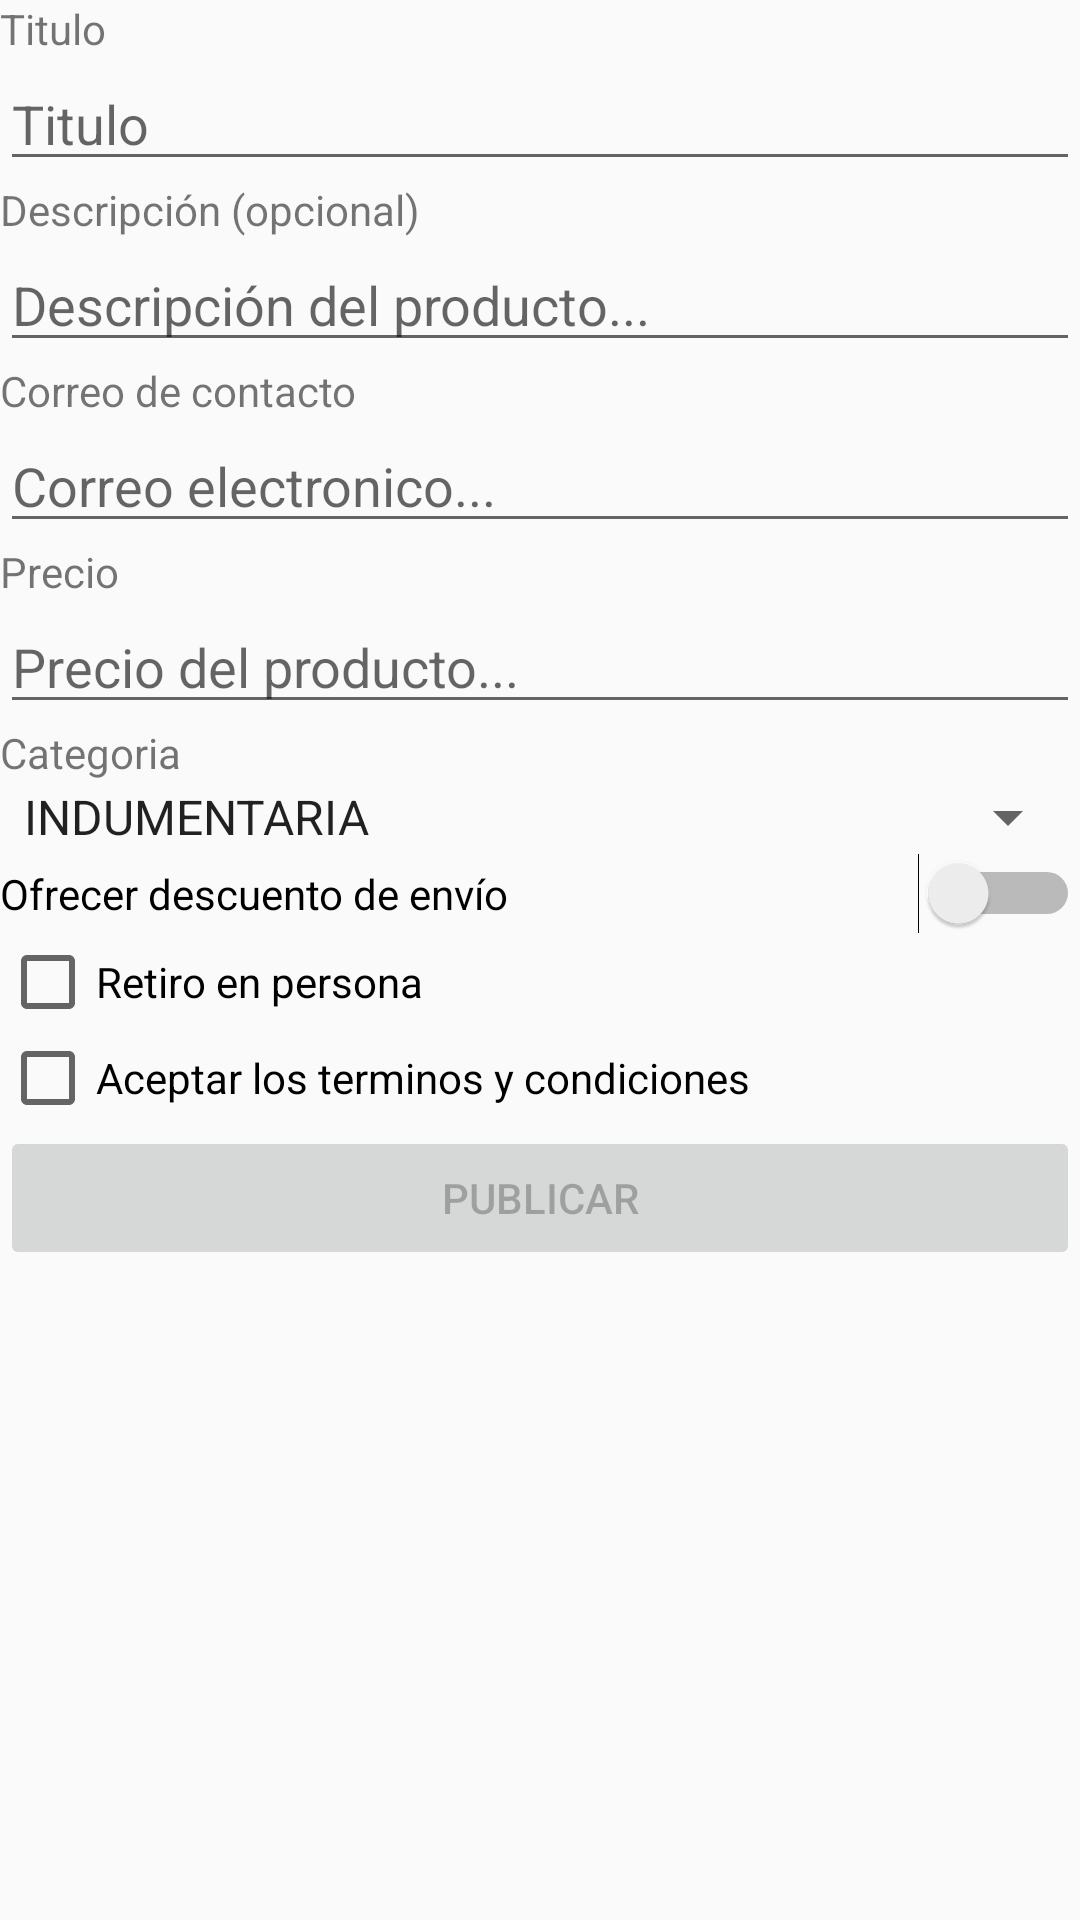

Android layout source for this screen:
<!-- AndroidManifest.xml: application theme Theme.Laboratorio1 -->
<!-- res/layout/activity_main.xml -->
<?xml version="1.0" encoding="utf-8"?>
<LinearLayout xmlns:android="http://schemas.android.com/apk/res/android"
    xmlns:app="http://schemas.android.com/apk/res-auto"
    xmlns:tools="http://schemas.android.com/tools"
    android:layout_width="match_parent"
    android:layout_height="match_parent"
    android:orientation="vertical"
    tools:context=".MainActivity">

    <TextView
        android:id="@+id/textView"
        android:layout_width="match_parent"
        android:layout_height="wrap_content"
        android:text="@string/txt_titulo" />

    <EditText
        android:id="@+id/editTextTextPersonName"
        android:layout_width="match_parent"
        android:layout_height="wrap_content"
        android:ems="10"
        android:hint="@string/txt_titulo"
        android:inputType="textPersonName"
        tools:ignore="DuplicateSpeakableTextCheck" />

    <TextView
        android:id="@+id/textView2"
        android:layout_width="match_parent"
        android:layout_height="wrap_content"
        android:text="@string/txt_descripcion_titulo" />

    <EditText
        android:id="@+id/editTextTextPersonName2"
        android:layout_width="match_parent"
        android:layout_height="wrap_content"
        android:ems="10"
        android:inputType="textPersonName"
        android:hint="@string/txt_descripcion"/>

    <TextView
        android:id="@+id/textView3"
        android:layout_width="match_parent"
        android:layout_height="wrap_content"
        android:text="@string/txt_email_titulo" />

    <EditText
        android:id="@+id/editTextTextEmailAddress"
        android:layout_width="match_parent"
        android:layout_height="wrap_content"
        android:ems="10"
        android:inputType="textEmailAddress"
        android:hint="@string/txt_email"/>

    <TextView
        android:id="@+id/textView4"
        android:layout_width="match_parent"
        android:layout_height="wrap_content"
        android:text="@string/txt_precio_titulo" />

    <EditText
        android:id="@+id/editTextNumber"
        android:layout_width="match_parent"
        android:layout_height="wrap_content"
        android:ems="10"
        android:inputType="number"
        android:hint="@string/txt_precio"/>

    <TextView
        android:id="@+id/textView5"
        android:layout_width="match_parent"
        android:layout_height="wrap_content"
        android:text="@string/txt_categoria" />

    <Spinner
        android:id="@+id/spinner"
        android:layout_width="match_parent"
        android:layout_height="wrap_content"
        android:entries="@array/items_categorias" />

    <Switch
        android:id="@+id/switch1"
        android:layout_width="match_parent"
        android:layout_height="14dp"
        android:text="@string/txt_descuento" />

    <SeekBar
        android:id="@+id/seekBar2"
        android:layout_width="match_parent"
        android:layout_height="wrap_content"
        android:max="100"
        android:visibility="gone" />

    <CheckBox
        android:id="@+id/checkBox"
        android:layout_width="match_parent"
        android:layout_height="wrap_content"
        android:text="@string/txt_retiro" />

    <TextView
        android:id="@+id/textView8"
        android:layout_width="match_parent"
        android:layout_height="wrap_content"
        android:text="@string/txt_direccion_retiro"
        android:visibility="gone" />

    <EditText
        android:id="@+id/editTextTextPersonName3"
        android:layout_width="match_parent"
        android:layout_height="wrap_content"
        android:ems="10"
        android:inputType="textPersonName"
        android:hint="@string/txt_direccion_retiro"
        android:visibility="gone" />

    <CheckBox
        android:id="@+id/checkBox2"
        android:layout_width="match_parent"
        android:layout_height="wrap_content"
        android:text="@string/txt_terminos" />

    <Button
        android:id="@+id/button"
        android:layout_width="match_parent"
        android:layout_height="wrap_content"
        android:text="@string/txt_btn_publicar"
        android:enabled="false" />


</LinearLayout>
<!-- resources referenced by this layout -->
<resources>
  <string-array name="items_categorias">
          <item>INDUMENTARIA</item>
          <item>ELECTRONICA</item>
          <item>ENTRETENIMIENTO</item>
          <item>JARDIN</item>
          <item>VEHICULOS</item>
          <item>JUGUETES</item>
      </string-array>
  <string name="txt_btn_publicar">PUBLICAR</string>
  <string name="txt_categoria">Categoria</string>
  <string name="txt_descripcion">Descripción del producto...</string>
  <string name="txt_descripcion_titulo">Descripción (opcional)</string>
  <string name="txt_descuento">Ofrecer descuento de envío</string>
  <string name="txt_direccion_retiro">Dirección de retiro...</string>
  <string name="txt_email">Correo electronico...</string>
  <string name="txt_email_titulo">Correo de contacto</string>
  <string name="txt_precio">Precio del producto...</string>
  <string name="txt_precio_titulo">Precio</string>
  <string name="txt_retiro">Retiro en persona</string>
  <string name="txt_terminos">Aceptar los terminos y condiciones</string>
  <string name="txt_titulo">Titulo</string>
  <style name="Theme.Laboratorio1" parent="Theme.AppCompat.Light.DarkActionBar">
          
          <item name="colorPrimary">@color/purple_500</item>
          <item name="colorPrimaryDark">@color/purple_700</item>
          <item name="colorAccent">@color/teal_200</item>
          
      </style>
  <!-- not gathered from this repository: default colours our renderer supplied (Android Studio template values) -->
  <color name="purple_500">#FF6200EE</color>
  <color name="purple_700">#FF3700B3</color>
  <color name="teal_200">#FF03DAC5</color>
</resources>
